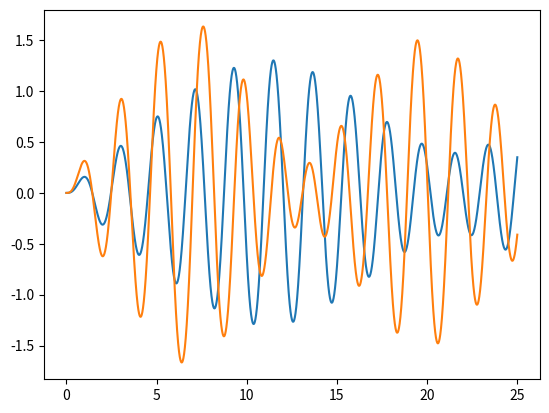

Python code for this plot:
from math import sin, cos, sqrt
from functools import reduce

from matplotlib import pyplot as plt

A = [1, 2]
G = 9.81
k = 0.05
m = 1
OMEGA = sqrt(G)

def getF(a):
    def f(t, fi, derivative_fi):
        return -G*sin(fi) + a*sin(OMEGA*t)*cos(fi) - (k*derivative_fi)/m
    return f

def solution(f, n):
    step = 25/n
    prev_t = t = 0
    prev_z = z = 0
    prev_fi = fi = 0
    

    result = [(t, fi)]

    for i in range(1, n+1):
        t = prev_t + step

        temp_z = prev_z + step*f(prev_t, prev_fi, prev_z)
        temp_fi = prev_fi + step*prev_z

        z = prev_z + step*(f(prev_t, prev_fi, prev_z) + f(t, temp_fi, temp_z))/2
        fi = prev_fi + step*(prev_z + temp_z)/2

        prev_t = t
        prev_z = z
        prev_fi = fi
        result.append((t, fi))
    
    return result

for a in A:
    result = []
    f = getF(a)
    n = 2

    while(True):
        fi1 = solution(f, n)
        fi2 = solution(f, 2*n)
        ok = True

        for i in range (n, -1, -1):
            err = abs(fi1[i][1] - fi2[2*i][1])/3
            if sqrt(2*abs(1-cos(err))) >= 0.001:
                ok = False
                break

        if ok:
            result = fi2
            break

        n = 2*n
    

    x, y = [], []
    for point in result:
        x.append(point[0])
        y.append(point[1])

    plt.plot(x, y)
    print (
        f'A = {a}\n'
        f'|Fi_max| = {reduce(lambda acc, val: abs(val) if abs(val) > acc else acc, y, abs(y[0])):5.2f}'
    )
    plt.show()